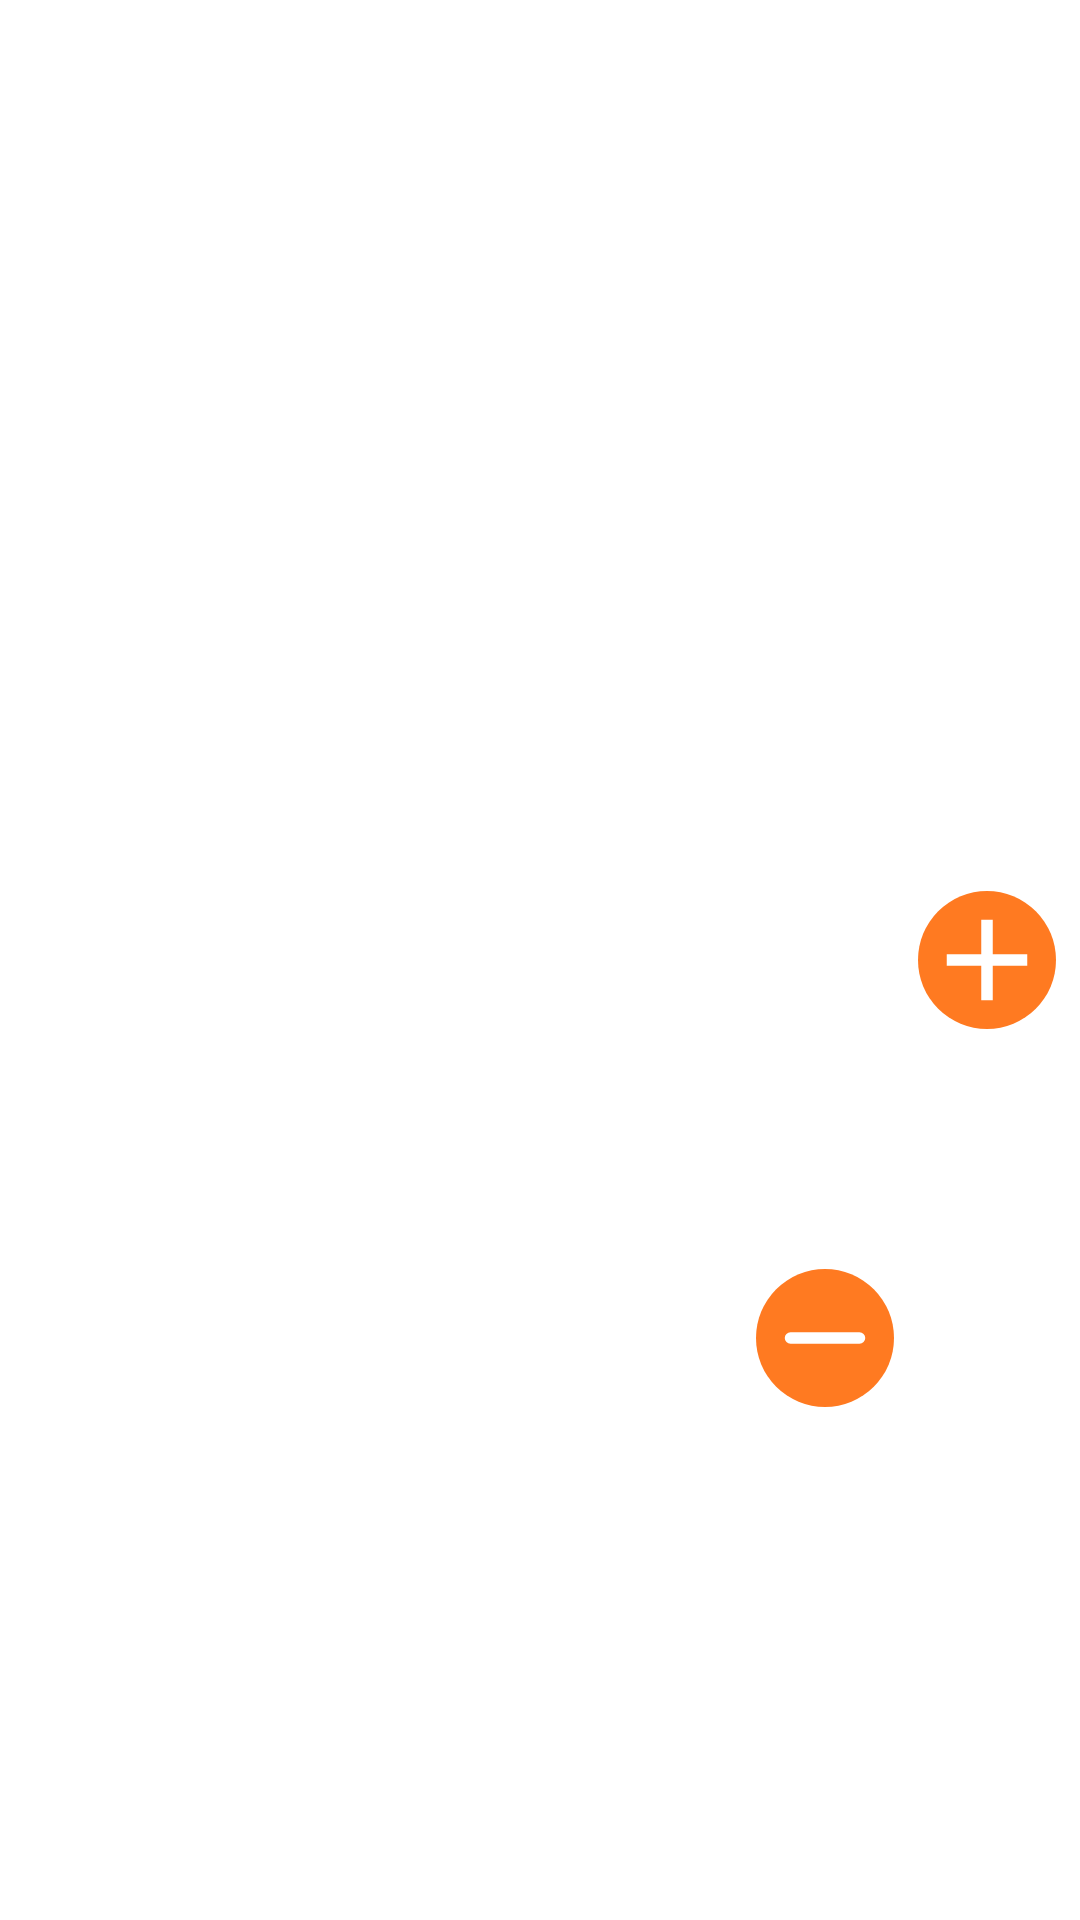

Android layout source for this screen:
<!-- AndroidManifest.xml: application theme Theme.MealMatchApp -->
<!-- res/layout/ingridient_view.xml -->
<?xml version="1.0" encoding="utf-8"?>
<androidx.constraintlayout.widget.ConstraintLayout xmlns:android="http://schemas.android.com/apk/res/android"
    xmlns:app="http://schemas.android.com/apk/res-auto"
    xmlns:tools="http://schemas.android.com/tools"
    android:layout_width="match_parent"
    android:layout_height="wrap_content"
    android:background="@drawable/roundstyle"
    android:backgroundTint="@color/avocado_green"
    android:padding="8dp">

    <ImageView
        android:id="@+id/ingredientIcon"
        android:layout_width="54dp"
        android:layout_height="54dp"
        android:src="@drawable/groceries"
        app:layout_constraintBottom_toBottomOf="parent"
        app:layout_constraintStart_toStartOf="parent"
        app:layout_constraintTop_toTopOf="parent" />

    <TextView
        android:id="@+id/ingridientName"
        android:layout_width="wrap_content"
        android:layout_height="wrap_content"
        android:layout_marginStart="32dp"
        android:fontFamily="@font/nunito_bold"
        android:textSize="22dp"
        android:textStyle="bold"
        app:layout_constraintBottom_toBottomOf="parent"
        app:layout_constraintStart_toEndOf="@+id/ingredientIcon"
        app:layout_constraintTop_toTopOf="parent"
        tools:text="Blumenkohl" />

    <ImageView
        android:id="@+id/plus"
        android:layout_width="46dp"
        android:layout_height="46dp"
        android:background="@drawable/roundedbutton"
        android:clickable="true"
        android:src="@drawable/plus"
        app:layout_constraintBottom_toBottomOf="parent"
        app:layout_constraintEnd_toEndOf="parent"
        app:layout_constraintTop_toTopOf="parent" />

    <ImageView
        android:id="@+id/minus"
        android:layout_width="46dp"
        android:layout_height="46dp"
        android:layout_marginEnd="8dp"
        android:background="@drawable/roundedbutton"
        android:clickable="true"
        android:src="@drawable/minus"
        app:layout_constraintBottom_toBottomOf="parent"
        app:layout_constraintEnd_toStartOf="@+id/plus"
        app:layout_constraintTop_toTopOf="parent"
        app:layout_constraintVertical_bias="0.718" />

</androidx.constraintlayout.widget.ConstraintLayout>
<!-- resources referenced by this layout -->
<resources>
  <color name="avocado_green">#BAD33C</color>
  <!-- drawable groceries (drawable) -->
  <vector xmlns:android="http://schemas.android.com/apk/res/android"
      android:width="108dp"
      android:height="108dp"
      android:viewportWidth="24.0"
      android:viewportHeight="24.0">
      <path
          android:fillColor="#FFF"
          android:pathData="M7 22q-.825 0-1.413-.588T5 20q0-.825.588-1.413T7 18q.825 0 1.413.588T9 20q0 .825-.588 1.413T7 22Zm10 0q-.825 0-1.413-.588T15 20q0-.825.588-1.413T17 18q.825 0 1.413.588T19 20q0 .825-.588 1.413T17 22ZM6.15 6l2.4 5h7l2.75-5H6.15ZM5.2 4h14.75q.575 0 .875.513t.025 1.037l-3.55 6.4q-.275.5-.738.775T15.55 13H8.1L7 15h11q.425 0 .713.288T19 16q0 .425-.288.713T18 17H7q-1.125 0-1.7-.988t-.05-1.962L6.6 11.6L3 4H2q-.425 0-.713-.288T1 3q0-.425.288-.713T2 2h1.625q.275 0 .525.15t.375.425L5.2 4Zm3.35 7h7h-7Z" />
  </vector>
  <!-- drawable minus (drawable) -->
  <vector xmlns:android="http://schemas.android.com/apk/res/android"
      android:width="108dp"
      android:height="108dp"
      android:viewportWidth="24.0"
      android:viewportHeight="24.0">
      <path
          android:fillColor="#FFF"
          android:pathData="M18 12.998H6a1 1 0 0 1 0-2h12a1 1 0 0 1 0 2z" />
  </vector>
  <!-- drawable plus (drawable) -->
  <vector xmlns:android="http://schemas.android.com/apk/res/android"
      android:width="108dp"
      android:height="108dp"
      android:viewportWidth="24.0"
      android:viewportHeight="24.0">
      <path
          android:fillColor="#FFF"
          android:pathData="M19 13h-6v6h-2v-6H5v-2h6V5h2v6h6v2z"/>
  </vector>
  <!-- drawable roundedbutton (drawable) -->
  <?xml version="1.0" encoding="utf-8"?>
  <shape xmlns:android="http://schemas.android.com/apk/res/android"
      android:shape="oval">
      <solid android:color="@color/carrot_juice" />
  </shape>
  <style name="Theme.MealMatchApp" parent="Theme.MaterialComponents.DayNight.DarkActionBar">
          
          <item name="colorPrimary">@color/brok_green</item>
          <item name="colorPrimaryVariant">@color/avocado_green</item>
          <item name="colorOnPrimary">@color/white</item>
          
          <item name="colorSecondary">@color/brok_green</item>
          <item name="colorSecondaryVariant">@color/teal_700</item>
          <item name="colorOnSecondary">@color/white</item>
  
          
          <item name="android:statusBarColor">?attr/colorPrimaryVariant</item>
          
          <item name="android:itemBackground">@color/avocado_green</item>
          
          <item name="android:windowSplashScreenBackground">@color/avocado_green</item>
          <item name="android:windowSplashScreenAnimationDuration">1000</item>
          <item name="android:windowSplashScreenAnimatedIcon">@drawable/wrapper</item>
  
          <item name="android:navigationBarColor">@color/avocado_green</item>
  
  
  
      </style>
  <color name="carrot_juice">#FF7A21</color>
  <color name="brok_green">#145243</color>
  <color name="white">#FFFFFFFF</color>
  <color name="teal_700">#FF018786</color>
  <!-- drawable wrapper (drawable) -->
  <?xml version="1.0" encoding="utf-8"?>
  <inset xmlns:android="http://schemas.android.com/apk/res/android"
      android:drawable="@drawable/splashscreen_drawable"
      android:insetLeft="36dp"
      android:insetRight="36dp"
      android:insetTop="36dp"
      android:insetBottom="36dp"/>
  <!-- drawable splashscreen_drawable (drawable) -->
  <vector xmlns:android="http://schemas.android.com/apk/res/android"
      android:width="108dp"
      android:height="108dp"
      android:viewportWidth="24.0"
      android:viewportHeight="24.0">
      <path
          android:fillColor="#FFF"
          android:pathData="M12.5 1.5c-1.77 0-3.33 1.17-3.83 2.87C8.14 4.13 7.58 4 7 4a4 4 0 0 0-4 4a4.01 4.01 0 0 0 3 3.87V19h13v-7.13c1.76-.46 3-2.05 3-3.87a4 4 0 0 0-4-4c-.58 0-1.14.13-1.67.37c-.5-1.7-2.06-2.87-3.83-2.87m-.5 9h1v7h-1v-7m-3 2h1v5H9v-5m6 0h1v5h-1v-5M6 20v1a1 1 0 0 0 1 1h11a1 1 0 0 0 1-1v-1H6Z" />
  </vector>
</resources>
